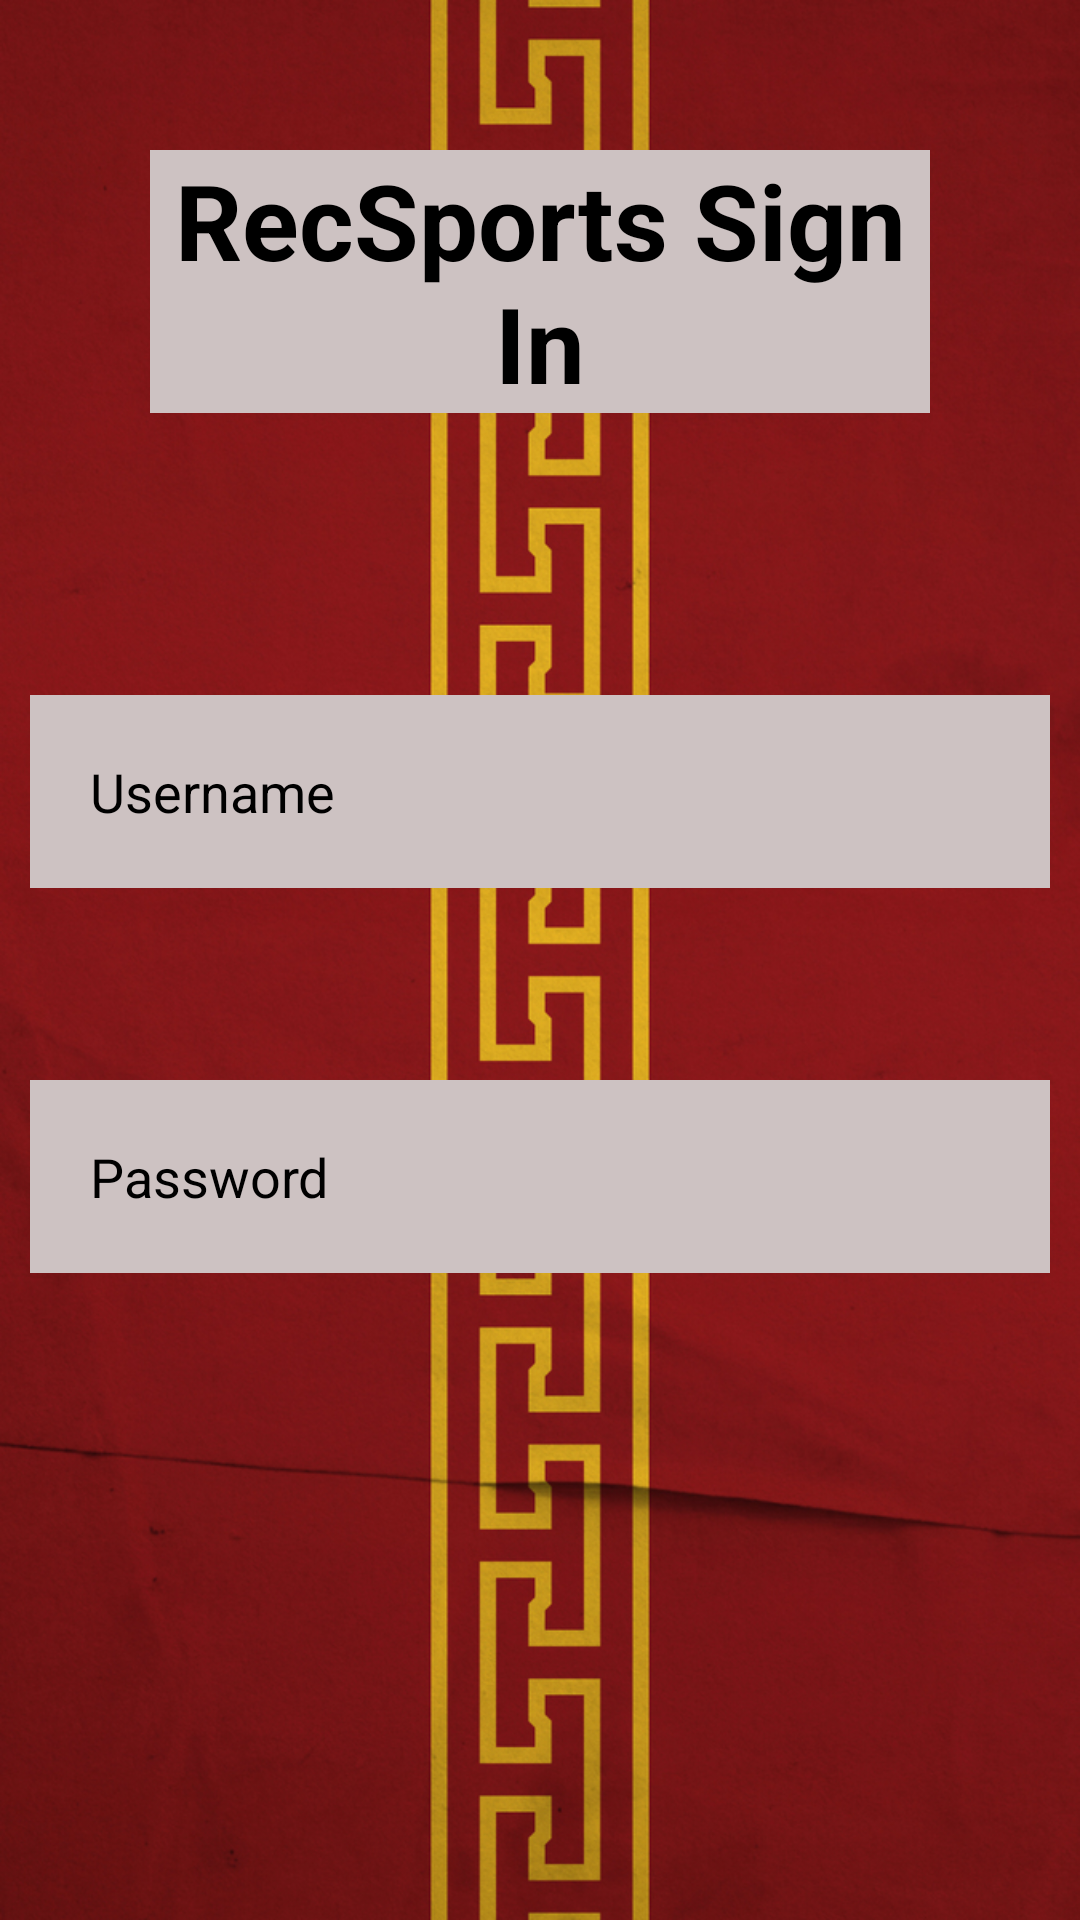

Here is an Android app screen rendered from its layout file. Give the layout XML and the strings, colors and styles it references.
<!-- AndroidManifest.xml: application theme Theme.USCRECSport -->
<!-- res/layout/activity_main.xml -->
<?xml version="1.0" encoding="utf-8"?>
<RelativeLayout xmlns:android="http://schemas.android.com/apk/res/android"
    xmlns:app="http://schemas.android.com/apk/res-auto"
    xmlns:tools="http://schemas.android.com/tools"
    android:layout_width="match_parent"
    android:layout_height="match_parent"
    android:background="@drawable/background"
    tools:context=".MainActivity">

    <TextView
        android:id="@+id/signin"
        android:layout_width="match_parent"
        android:layout_height="wrap_content"
        android:layout_marginStart="50dp"
        android:layout_marginTop="50dp"
        android:layout_marginEnd="50dp"
        android:layout_marginBottom="50dp"
        android:background="@android:color/holo_green_light"
        android:backgroundTint="#CDC2C2"
        android:gravity="center"
        android:text="RecSports Sign In"
        android:textColor="@color/black"
        android:textSize="35dp"
        android:textStyle="bold" />

    <EditText
        android:id="@+id/username"
        android:layout_width="match_parent"
        android:layout_height="wrap_content"
        android:layout_below="@id/signin"
        android:layout_marginStart="10dp"
        android:layout_marginTop="44dp"
        android:layout_marginEnd="10dp"
        android:layout_marginBottom="10dp"
        android:background="#CDC2C2"
        android:hint="Username"
        android:padding="20dp"
        android:textColor="@color/black"
        android:textColorHint="@color/black" />

    <EditText
        android:id="@+id/password"
        android:layout_width="match_parent"
        android:layout_height="wrap_content"
        android:layout_below="@id/username"
        android:layout_marginStart="10dp"
        android:layout_marginTop="54dp"
        android:layout_marginEnd="10dp"
        android:layout_marginBottom="10dp"
        android:background="#CDC2C2"
        android:hint="Password"
        android:padding="20dp"
        android:textColor="@color/black"
        android:textColorHint="@color/black" />

    <Button
        android:id="@+id/registerjumpbutton"
        android:layout_width="121dp"
        android:layout_height="wrap_content"
        android:layout_alignParentStart="true"
        android:layout_alignParentTop="true"
        android:layout_alignParentEnd="true"
        android:layout_alignParentBottom="true"
        android:layout_marginStart="143dp"
        android:layout_marginTop="560dp"
        android:layout_marginEnd="145dp"
        android:layout_marginBottom="123dp"
        android:backgroundTint="#F40B0B"
        android:text="New User"
        android:textColor="@color/black" />

    <Button
        android:id="@+id/loginbutton"
        android:layout_width="105dp"
        android:layout_height="wrap_content"
        android:layout_alignParentStart="true"
        android:layout_alignParentTop="true"
        android:layout_alignParentEnd="true"
        android:layout_alignParentBottom="true"
        android:layout_marginStart="147dp"
        android:layout_marginTop="449dp"
        android:layout_marginEnd="158dp"
        android:layout_marginBottom="234dp"
        android:backgroundTint="#F40B0B"
        android:text="Login"
        android:textColor="@color/black" />


</RelativeLayout>
<!-- resources referenced by this layout -->
<resources>
  <color name="black">#FF000000</color>
  <!-- drawable background: jpg bitmap (drawable, 494370 bytes) -->
  <style name="Theme.USCRECSport" parent="Theme.MaterialComponents.DayNight.NoActionBar">
          
          <item name="colorPrimary">@color/purple_500</item>
          <item name="colorPrimaryVariant">@color/purple_700</item>
          <item name="colorOnPrimary">@color/white</item>
          
          <item name="colorSecondary">@color/teal_200</item>
          <item name="colorSecondaryVariant">@color/teal_700</item>
          <item name="colorOnSecondary">@color/black</item>
          
          <item name="android:statusBarColor" tools:targetApi="l">?attr/colorPrimaryVariant</item>
          
      </style>
  <color name="purple_500">#FF6200EE</color>
  <color name="purple_700">#FF3700B3</color>
  <color name="white">#FFFFFFFF</color>
  <color name="teal_200">#FF03DAC5</color>
  <color name="teal_700">#FF018786</color>
</resources>
